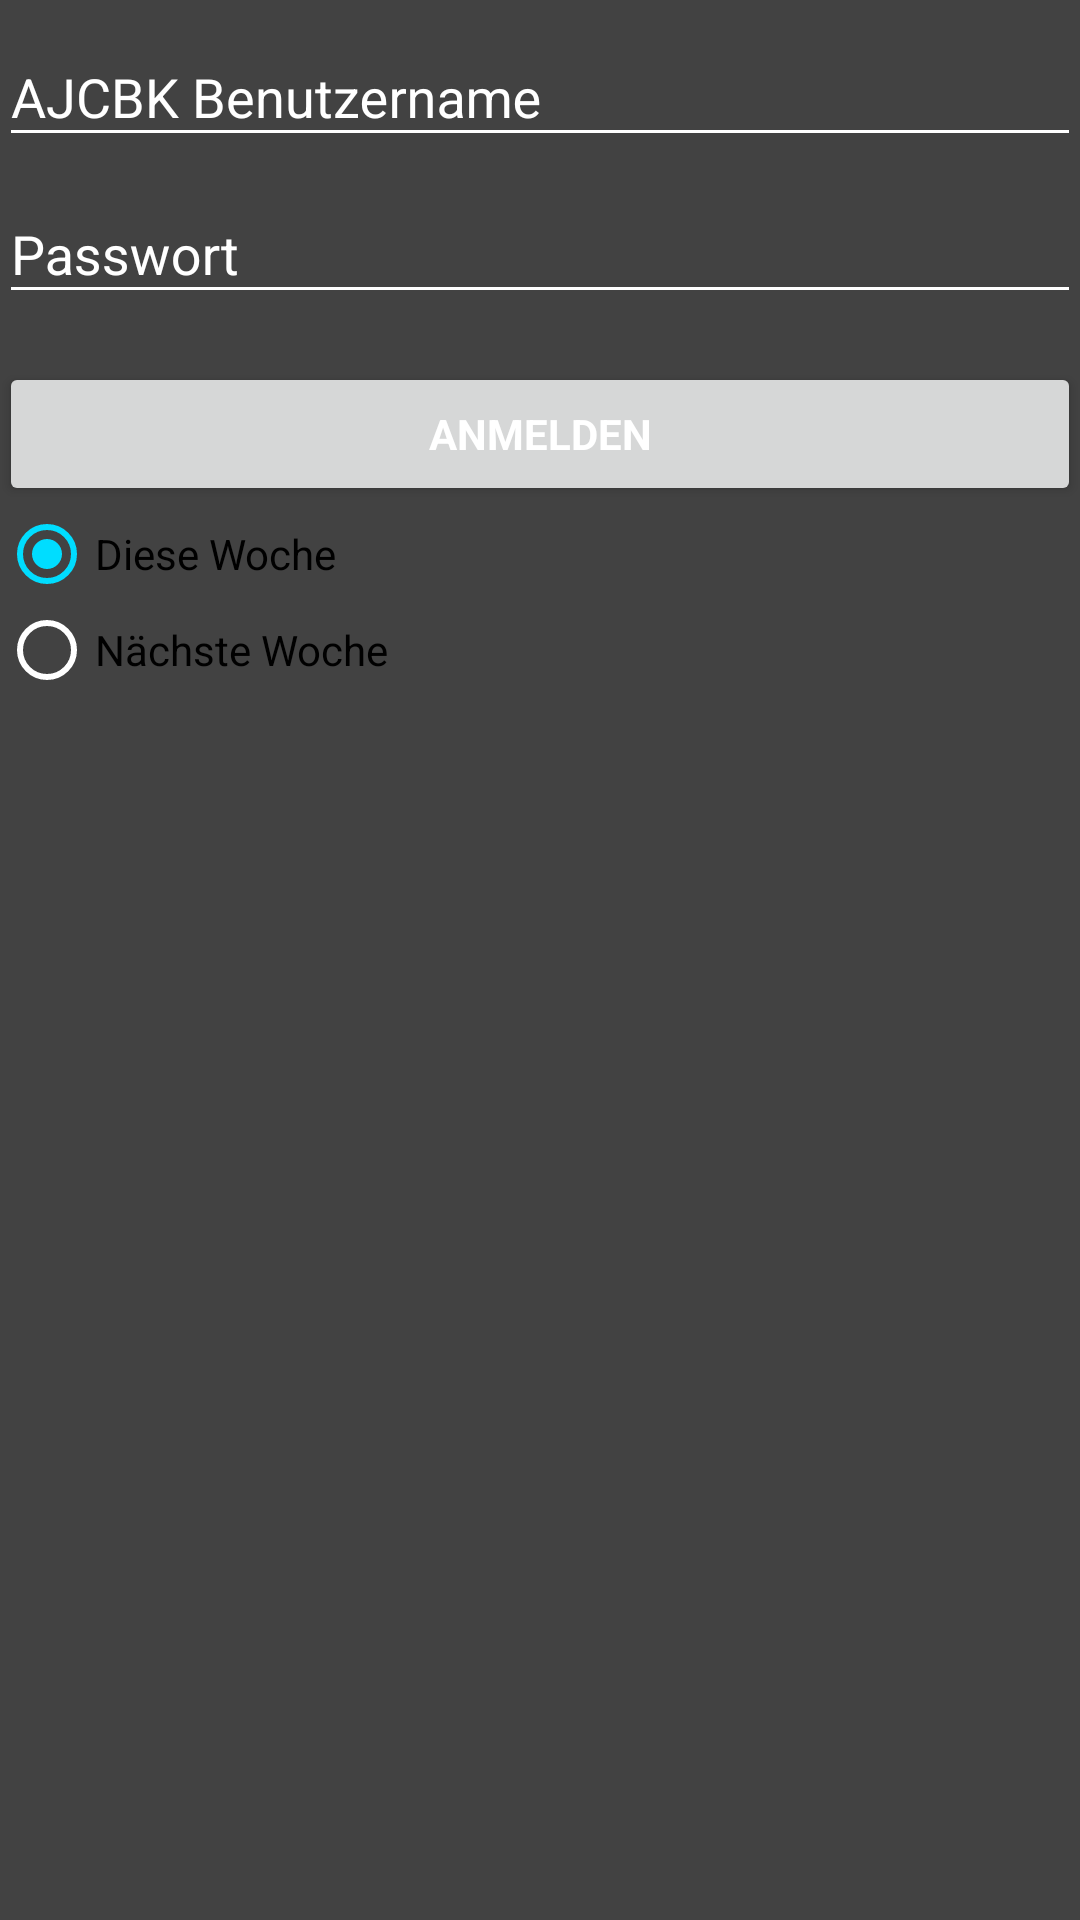

Write the Android layout XML for this screen, with the resource values it uses.
<!-- AndroidManifest.xml: application theme AppTheme -->
<!-- res/layout/activity_login.xml -->
<LinearLayout xmlns:android="http://schemas.android.com/apk/res/android"
    xmlns:tools="http://schemas.android.com/tools"
    android:layout_width="match_parent"
    android:layout_height="match_parent"
    android:gravity="center_horizontal"
    android:orientation="vertical"
    android:paddingBottom="@dimen/activity_vertical_margin"
    android:paddingLeft="@dimen/activity_horizontal_margin"
    android:paddingRight="@dimen/activity_horizontal_margin"
    android:paddingTop="@dimen/activity_vertical_margin"
    tools:context="dmusiolik.ajcbk_vp.LoginActivity">

    
    <ProgressBar
        android:id="@+id/login_progress"
        style="?android:attr/progressBarStyleLarge"
        android:layout_width="wrap_content"
        android:layout_height="wrap_content"
        android:layout_marginBottom="8dp"
        android:visibility="gone" />

    <ScrollView
        android:id="@+id/login_form"
        android:layout_width="match_parent"
        android:layout_height="match_parent">

        <LinearLayout
            android:id="@+id/email_login_form"
            android:layout_width="match_parent"
            android:layout_height="wrap_content"
            android:orientation="vertical"
            android:weightSum="1">

            <android.support.design.widget.TextInputLayout
                android:layout_width="match_parent"
                android:layout_height="wrap_content">

                <AutoCompleteTextView
                    android:id="@+id/email"
                    android:layout_width="match_parent"
                    android:layout_height="wrap_content"
                    android:hint="@string/prompt_email"
                    android:maxLines="1"
                    android:singleLine="true"
                    android:inputType="text" />

            </android.support.design.widget.TextInputLayout>

            <android.support.design.widget.TextInputLayout
                android:layout_width="match_parent"
                android:layout_height="wrap_content">

                <EditText
                    android:id="@+id/password"
                    android:layout_width="match_parent"
                    android:layout_height="wrap_content"
                    android:hint="@string/prompt_password"
                    android:imeActionId="@+id/login"
                    android:imeActionLabel="@string/action_sign_in_short"
                    android:imeOptions="actionUnspecified"
                    android:inputType="textPassword"
                    android:maxLines="1"
                    android:singleLine="true" />

            </android.support.design.widget.TextInputLayout>

            <Button
                android:id="@+id/email_sign_in_button"
                style="?android:textAppearanceSmall"
                android:layout_width="match_parent"
                android:layout_height="wrap_content"
                android:layout_marginTop="16dp"
                android:text="@string/action_sign_in"
                android:textStyle="bold"
                android:onClick="anmeldung" />

            <RadioGroup
                android:layout_width="match_parent"
                android:layout_height="wrap_content"
                android:layout_weight="9.56">

                <RadioButton
                    android:layout_width="match_parent"
                    android:layout_height="wrap_content"
                    android:text="Diese Woche"
                    android:id="@+id/radioButton"
                    android:checked="true" />

                <RadioButton
                    android:layout_width="match_parent"
                    android:layout_height="wrap_content"
                    android:text="Nächste Woche"
                    android:id="@+id/radioButton2"
                    android:checked="false" />
            </RadioGroup>

        </LinearLayout>
    </ScrollView>
</LinearLayout>
<!-- resources referenced by this layout -->
<resources>
  <string name="action_sign_in">Anmelden</string>
  <string name="action_sign_in_short">Anmelden</string>
  <string name="prompt_email">AJCBK Benutzername</string>
  <string name="prompt_password">Passwort</string>
  <style name="AppTheme" parent="Theme.AppCompat.Light.DarkActionBar">
          
          <item name="colorPrimary">@android:color/holo_blue_dark</item>
          <item name="colorPrimaryDark">@android:color/holo_blue_dark</item>
          <item name="colorAccent">@android:color/holo_blue_bright</item>
          <item name="android:textColor">@android:color/white</item>
          <item name="android:textColorPrimary">#ffffffff</item>
          <item name="android:textColorSecondary">#ffffffff</item>
          <item name="android:textColorTertiary">#ffffffff</item>
          <item name="android:textColorPrimaryInverse">#ffffffff</item>
          <item name="android:textColorSecondaryInverse">#ffffffff</item>
          <item name="android:textColorTertiaryInverse">#ffffffff</item>
          <item name="android:textColorHint">#ffffffff</item>
          <item name="android:itemBackground">#424242</item>
          <item name="android:colorBackground">#424242</item>
      </style>
</resources>
